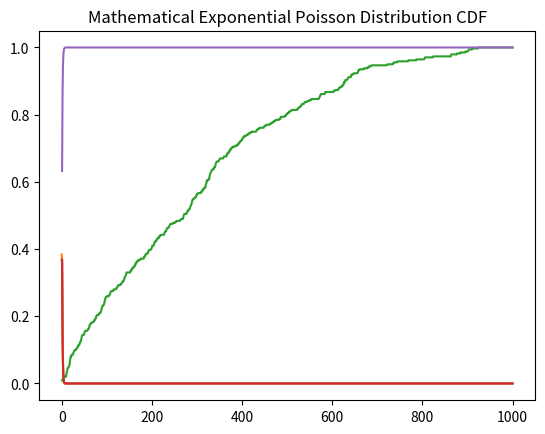

This figure's Python source:
import math
import random
import matplotlib.pyplot as plt
from decimal import Decimal
import numpy as np

scope_n = 1000
p = 1 / scope_n
num = 25
data = []
exp_data = []
for i in range(1000):
    count = 0
    t = 0
    for j in range(1000):
        if random.randint(1, scope_n) == num:
            count += 1
            if t != 0: exp_data.append(j - t)
            t = j
    data.append(count)
mean_math = 1000 * p
ld = mean_math
mean_real = sum(data) / len(data)
exp_dist_math = [ld * math.exp(-ld * t) for t in range(1, 1001)]
exp_dist_cdf = [1 - math.exp(-ld * t) for t in range(1, 1001)]
pmf_math = []
pmf_real = []
for k in range(1001):
    pmf_real.append(data.count(k) / len(data)) # prob of real data
    pmf_math.append(Decimal(Decimal(math.exp(-mean_math)) * (Decimal(mean_math) ** Decimal(k))) / Decimal(math.factorial(k))) # mathematical prob
print((exp_data))
plt.plot(list(range(0, 1001)), pmf_math)
plt.title('Mathematical Poisson Distribution PMF')
plt.show()
plt.plot(list(range(0, 1001)), pmf_real)
plt.title('Poisson Distribution PMF with Real data')
plt.show()

exp_dist_real = [exp_data.count(i) / len(exp_data) for i in range(1, 1001)] # Normalization
exp_dist_real_cdf = [exp_dist_real[0] for i in range(len(exp_dist_real))]
print(len(exp_data))
for i in range(1, len(exp_dist_real_cdf)):
    exp_dist_real_cdf[i] = exp_dist_real_cdf[i - 1] + exp_dist_real[i]
plt.plot(list(range(1, 1001)), exp_dist_real_cdf)
plt.title('Exponential Distribution CDF with Real data')
plt.show()
plt.plot(list(range(1, 1001)), exp_dist_math)
plt.title('Mathematical Exponential Poisson Distribution PDF')
plt.show()
plt.plot(list(range(1, 1001)), exp_dist_cdf)
plt.title('Mathematical Exponential Poisson Distribution CDF')
plt.show()